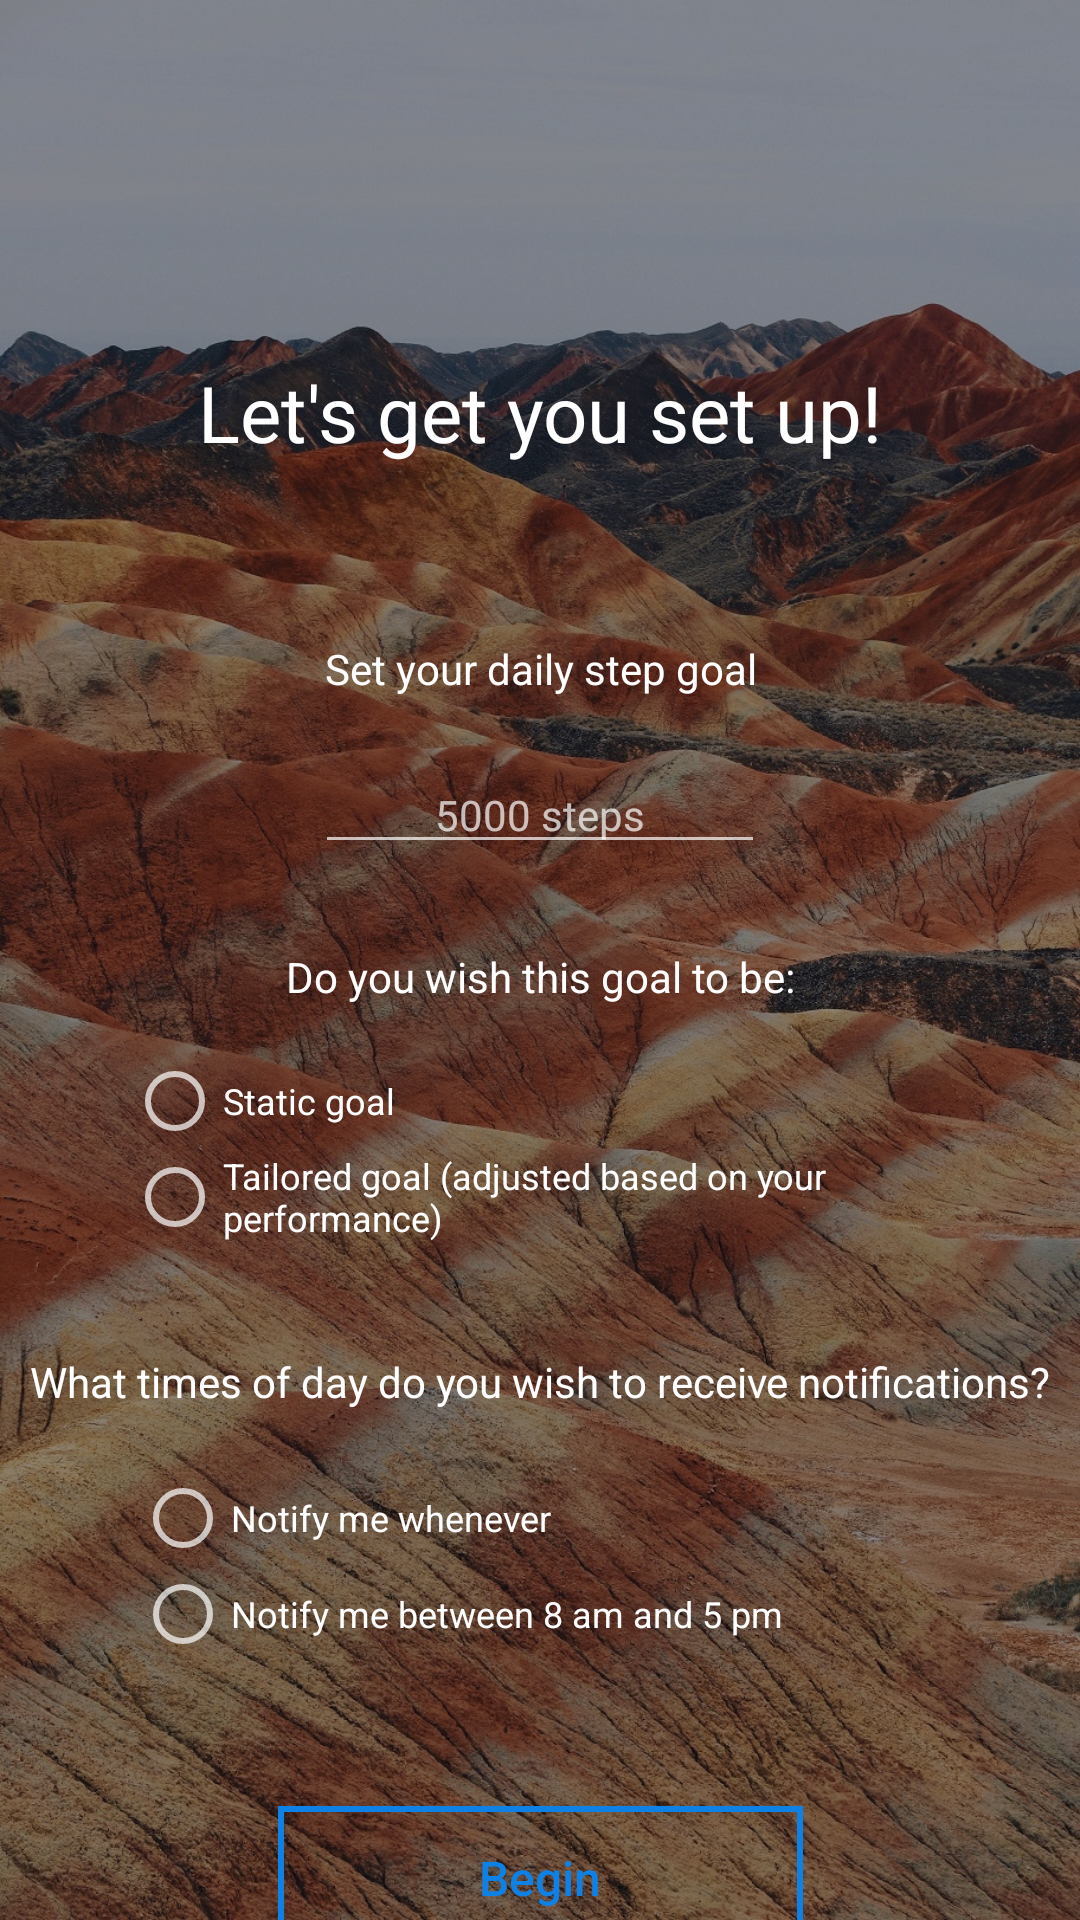

Here is an Android app screen rendered from its layout file. Give the layout XML and the strings, colors and styles it references.
<!-- AndroidManifest.xml: application theme AppTheme -->
<!-- res/layout/welcome_stepgoal.xml -->
<?xml version="1.0" encoding="utf-8"?>
<android.support.constraint.ConstraintLayout xmlns:android="http://schemas.android.com/apk/res/android"
    xmlns:app="http://schemas.android.com/apk/res-auto"
    xmlns:tools="http://schemas.android.com/tools"
    android:layout_width="match_parent"
    android:layout_height="match_parent"
    android:background="@color/black">

    <ImageView
        android:id="@+id/imageViewBg"
        android:layout_width="match_parent"
        android:layout_height="match_parent"
        android:alpha=".6"
        android:background="@drawable/test" />

    <android.support.v4.widget.NestedScrollView
        android:layout_width="match_parent"
        android:layout_height="match_parent"
        tools:layout_editor_absoluteX="8dp"
      >

        <android.support.constraint.ConstraintLayout xmlns:android="http://schemas.android.com/apk/res/android"
            xmlns:app="http://schemas.android.com/apk/res-auto"
            xmlns:tools="http://schemas.android.com/tools"
            android:layout_width="match_parent"
            android:layout_height="match_parent"
            android:paddingBottom="50dp">

            <TextView
                android:id="@+id/textView2"
                android:layout_width="wrap_content"
                android:layout_height="wrap_content"
                android:layout_marginEnd="8dp"
                android:layout_marginStart="8dp"
                android:layout_marginTop="120dp"
                android:text="Let's get you set up!"
                android:textColor="@color/white"
                android:textSize="26sp"
                app:layout_constraintEnd_toEndOf="parent"
                app:layout_constraintStart_toStartOf="parent"
                app:layout_constraintTop_toTopOf="parent" />

    <TextView
        android:id="@+id/textView3"
        android:layout_width="175dp"
        android:layout_height="40dp"
        android:layout_marginTop="48dp"
        android:text="Set your daily step goal"
        android:textAppearance="@style/TextAppearance.AppCompat.Subhead"
        android:textColor="@color/white"
        android:textSize="14sp"
        app:layout_constraintEnd_toEndOf="parent"
        app:layout_constraintStart_toStartOf="parent"
        app:layout_constraintTop_toBottomOf="@+id/textView2" />

            <Button
                android:id="@+id/btnSubmitStepGoal"
                style="@style/ButtonBorder.Accent"
                android:layout_width="175dp"
                android:layout_height="wrap_content"
                android:layout_marginTop="48dp"
                android:text="Begin"
                app:layout_constraintEnd_toEndOf="parent"
                app:layout_constraintHorizontal_bias="0.501"
                app:layout_constraintStart_toStartOf="parent"
                app:layout_constraintTop_toBottomOf="@+id/radioGroupTimeRange" />

    <EditText
        android:id="@+id/editStepGoal"
        android:layout_width="150dp"
        android:layout_height="wrap_content"
        android:layout_marginTop="8dp"
        android:ems="10"
        android:hint="5000 steps"
        android:inputType="date"
        android:selectAllOnFocus="false"
        android:textSize="14sp"
        android:singleLine="false"
        android:textAlignment="center"
        app:layout_constraintBottom_toBottomOf="parent"
        app:layout_constraintEnd_toEndOf="parent"
        app:layout_constraintStart_toStartOf="parent"
        app:layout_constraintTop_toBottomOf="@+id/textView3"
        app:layout_constraintVertical_bias="0.003" />

    <TextView
        android:id="@+id/textView5"
        android:layout_width="wrap_content"
        android:layout_height="wrap_content"
        android:layout_marginTop="28dp"
        android:text="Do you wish this goal to be:"
        android:textColor="@color/white"
        android:textSize="14sp"
        app:layout_constraintEnd_toEndOf="parent"
        app:layout_constraintStart_toStartOf="parent"
        app:layout_constraintTop_toBottomOf="@+id/editStepGoal" />

    <RadioGroup xmlns:android="http://schemas.android.com/apk/res/android"
        android:id="@+id/radioGroupGoal"
        android:layout_width="300dp"
        android:layout_height="wrap_content"
        android:layout_marginEnd="8dp"
        android:layout_marginTop="16dp"
        android:orientation="vertical"
        app:layout_constraintEnd_toEndOf="parent"
        app:layout_constraintHorizontal_bias="0.576"
        app:layout_constraintStart_toStartOf="parent"
        app:layout_constraintTop_toBottomOf="@+id/textView5">

        <RadioButton
            android:id="@+id/radio_static_goal"
            style="@android:style/Widget.Material.CompoundButton.RadioButton"
            android:layout_width="275dp"
            android:layout_height="wrap_content"
            android:text="Static goal"
            android:textSize="12sp" />

        <RadioButton
            android:id="@+id/radio_tailored_goal"
            android:layout_width="275dp"
            android:layout_height="wrap_content"
            android:text="Tailored goal (adjusted based on your performance)"
            android:textSize="12sp" />
    </RadioGroup>

            <TextView
                android:id="@+id/textViewTimeRange"
                android:layout_width="wrap_content"
                android:layout_height="wrap_content"
                android:layout_marginEnd="8dp"
                android:layout_marginStart="8dp"
                android:layout_marginTop="36dp"
                android:textSize="14sp"
                android:textColor="@color/white"
                android:text="@string/txtViewtimeRange"
                app:layout_constraintEnd_toEndOf="parent"
                app:layout_constraintStart_toStartOf="parent"
                app:layout_constraintTop_toBottomOf="@+id/radioGroupGoal" />

            <RadioGroup xmlns:android="http://schemas.android.com/apk/res/android"
                android:id="@+id/radioGroupTimeRange"
                android:layout_width="300dp"
                android:layout_height="wrap_content"
                android:layout_marginEnd="8dp"
                android:layout_marginStart="8dp"
                android:layout_marginTop="20dp"
                android:orientation="vertical"
                app:layout_constraintEnd_toEndOf="parent"
                app:layout_constraintHorizontal_bias="0.563"
                app:layout_constraintStart_toStartOf="parent"
                app:layout_constraintTop_toBottomOf="@+id/textViewTimeRange">

                <RadioButton
                    android:id="@+id/radio_static_range"
                    style="@android:style/Widget.Material.CompoundButton.RadioButton"
                    android:layout_width="275dp"
                    android:layout_height="wrap_content"
                    android:text="@string/radioStaticTimeRange"
                    android:textSize="12sp" />

                <RadioButton
                    android:id="@+id/radio_tailored_range"
                    android:layout_width="275dp"
                    android:layout_height="wrap_content"
                    android:text="@string/radioTailoredTimeRange"
                    android:textSize="12sp" />
            </RadioGroup>

        </android.support.constraint.ConstraintLayout>
    </android.support.v4.widget.NestedScrollView>
</android.support.constraint.ConstraintLayout>
<!-- resources referenced by this layout -->
<resources>
  <color name="black">#000000</color>
  <color name="white">#FFFFFF</color>
  <!-- drawable test: png bitmap (drawable, 821206 bytes) -->
  <string name="radioStaticTimeRange">Notify me whenever</string>
  <string name="radioTailoredTimeRange">Notify me between 8 am and 5 pm</string>
  <string name="txtViewtimeRange">What times of day do you wish to receive notifications?</string>
  <style name="ButtonBorder.Accent">
          <item name="android:background">@drawable/rectangle_custombutton</item>
          <item name="android:textColor">@color/runBlue</item>
          <item name="android:textAllCaps">false</item>
          <item name="android:textSize">16sp</item>
          <item name="android:singleLine">true</item>
      </style>
  <style name="AppTheme" parent="Theme.AppCompat.NoActionBar">
          
          <item name="colorPrimary">@color/colorPrimary</item>
          <item name="colorPrimaryDark">@color/colorPrimaryDark</item>
          <item name="colorAccent">@color/colorAccent</item>
          <item name="android:textColorPrimary">@color/white</item>
          <item name="android:gravity">center</item>
  
      </style>
  <!-- drawable rectangle_custombutton (drawable) -->
  <?xml version="1.0" encoding="utf-8"?>
  <ripple xmlns:android="http://schemas.android.com/apk/res/android"
      android:color="@color/colorWhiteTransparent">
      <item>
          <shape>
              <stroke
                  android:width="2dp"
                  android:color="@color/runBlue"/>
  
          </shape>
      </item>
      <item android:id="@android:id/mask">
          <shape>
              <stroke
                  android:width="2dp"
                  android:color="@color/colorAccent"/>
              <solid android:color="@color/colorPrimaryDark"/>
  
          </shape>
      </item>
  
  </ripple>
  <color name="runBlue">#0e81e6</color>
  <color name="colorPrimary">#3F51B5</color>
  <color name="colorPrimaryDark">#303F9F</color>
  <color name="colorAccent">#FF4081</color>
  <color name="colorWhiteTransparent">#80ffffff</color>
</resources>
